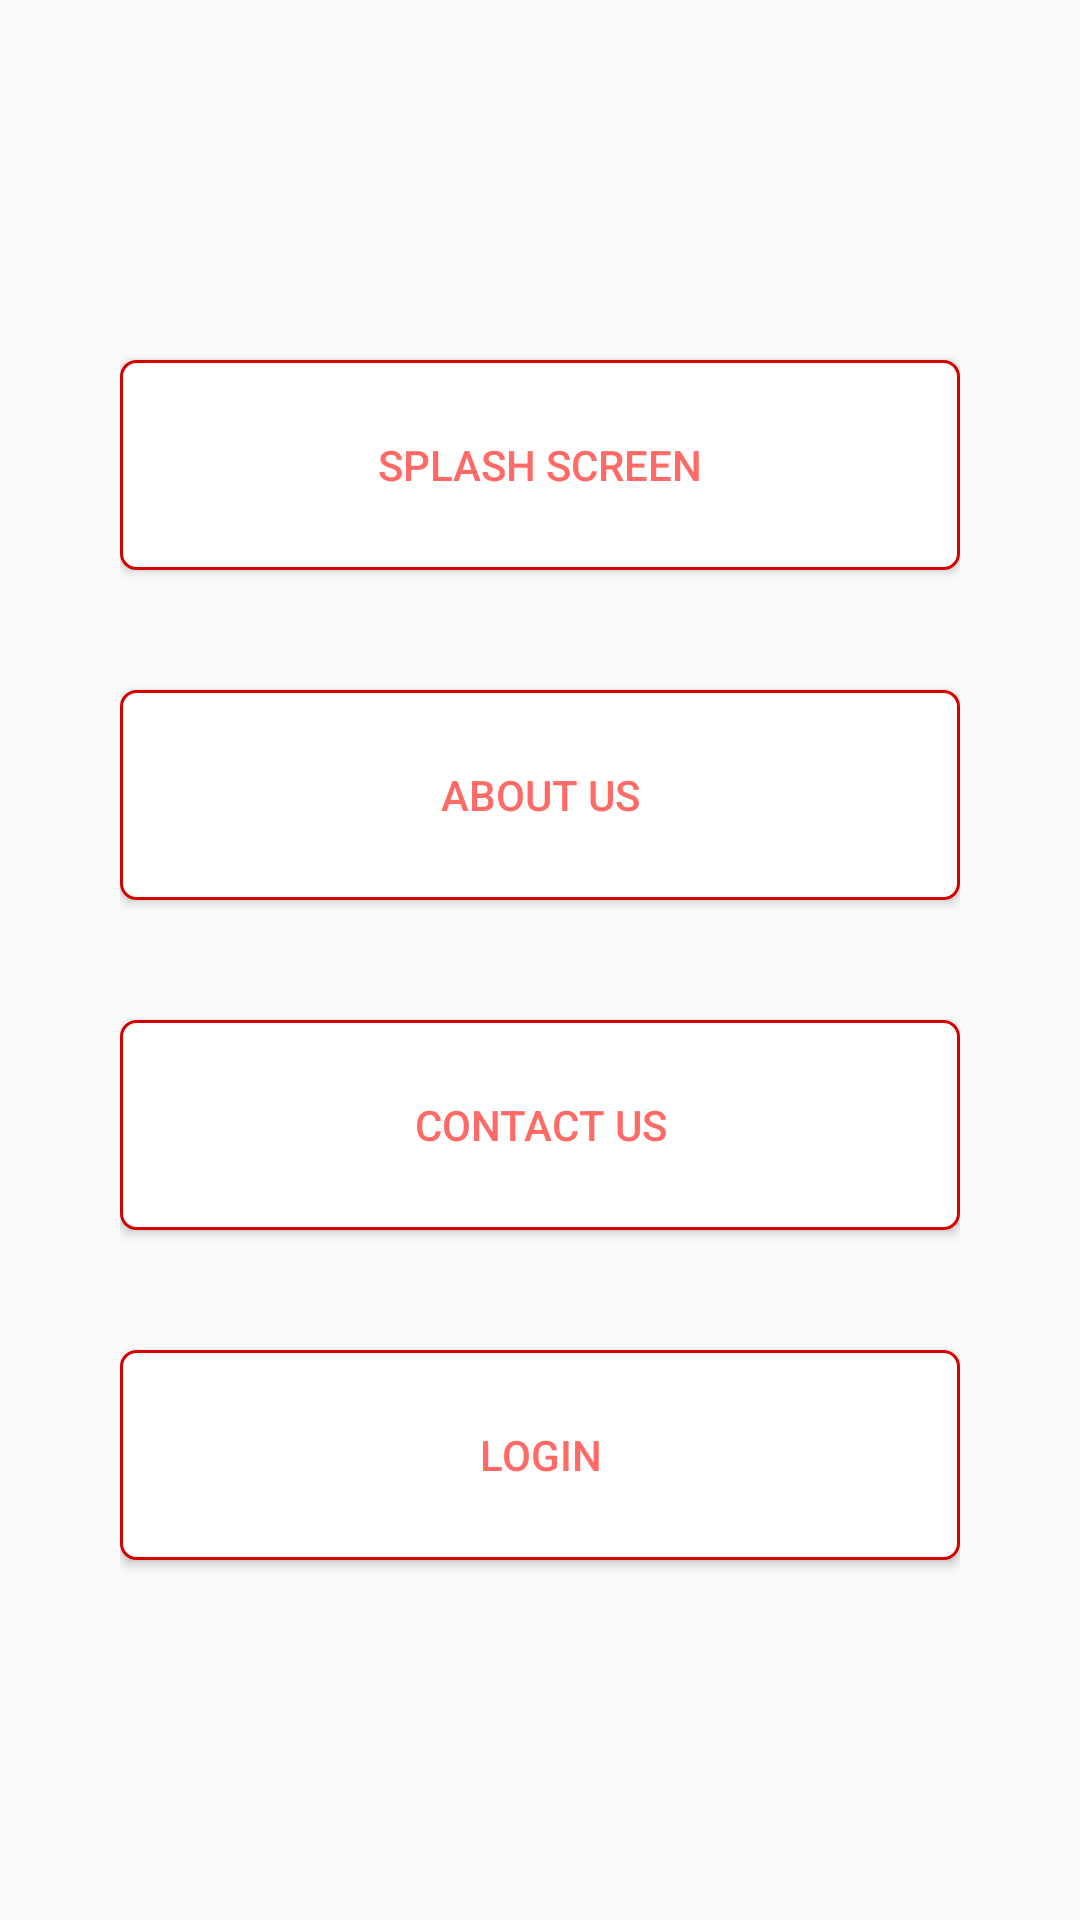

The Android layout XML behind this screen, and the referenced resources:
<!-- AndroidManifest.xml: application theme AppTheme -->
<!-- res/layout/activity_main.xml -->
<?xml version="1.0" encoding="utf-8"?>
<LinearLayout xmlns:android="http://schemas.android.com/apk/res/android"
    xmlns:app="http://schemas.android.com/apk/res-auto"
    xmlns:tools="http://schemas.android.com/tools"
    android:layout_width="match_parent"
    android:layout_height="match_parent"
    android:padding="40dp"
    android:gravity="center"
    android:orientation="vertical"
    tools:context=".MainActivity">

    <Button
        android:id="@+id/btn_splash_screen"
        android:layout_width="match_parent"
        android:layout_height="70dp"
        android:background="@drawable/edittext_bg_color"
        android:text="Splash Screen"
        android:layout_marginVertical="20dp"
        android:textColor="@color/hint_text" />

    <Button
        android:id="@+id/btn_about_us"
        android:layout_width="match_parent"
        android:layout_height="70dp"
        android:background="@drawable/edittext_bg_color"
        android:text="About US"
        android:layout_marginVertical="20dp"
        android:textColor="@color/hint_text" />


    <Button
        android:id="@+id/btn_contact_us"
        android:layout_width="match_parent"
        android:layout_height="70dp"
        android:background="@drawable/edittext_bg_color"
        android:text="Contact US"
        android:layout_marginVertical="20dp"
        android:textColor="@color/hint_text" />


    <Button
        android:id="@+id/btn_login"
        android:layout_width="match_parent"
        android:layout_height="70dp"
        android:background="@drawable/edittext_bg_color"
        android:text="Login"
        android:layout_marginVertical="20dp"
        android:textColor="@color/hint_text"/>



</LinearLayout>
<!-- resources referenced by this layout -->
<resources>
  <color name="hint_text">#ff6a66</color>
  <!-- drawable edittext_bg_color (drawable) -->
  <?xml version="1.0" encoding="utf-8"?>
  <shape xmlns:android="http://schemas.android.com/apk/res/android">
  <solid android:color="@color/white"/>
      <stroke android:color="@color/colorPrimaryDark" />
      <stroke android:width="1dp"/>
      <corners android:radius="5dp"/>
  </shape>
  <style name="AppTheme" parent="Theme.AppCompat.Light.NoActionBar">
          
          <item name="colorPrimary">@color/colorPrimary</item>
          <item name="colorPrimaryDark">@color/colorPrimaryDark</item>
          <item name="colorAccent">@color/colorAccent</item>
      </style>
  <color name="white">#fff</color>
  <color name="colorPrimaryDark">#D50000</color>
  <color name="colorPrimary">#E53935</color>
  <color name="colorAccent">#EF9A9A</color>
</resources>
